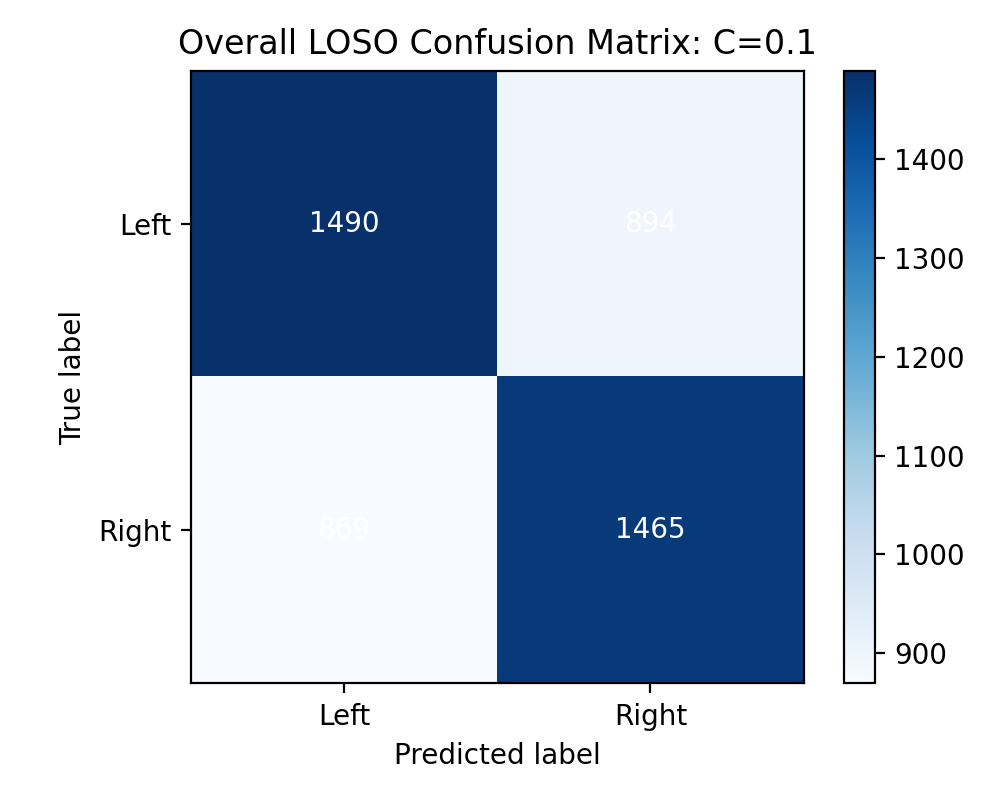

The data file committed next to this chart (first rows):
1490, 894
869, 1465
